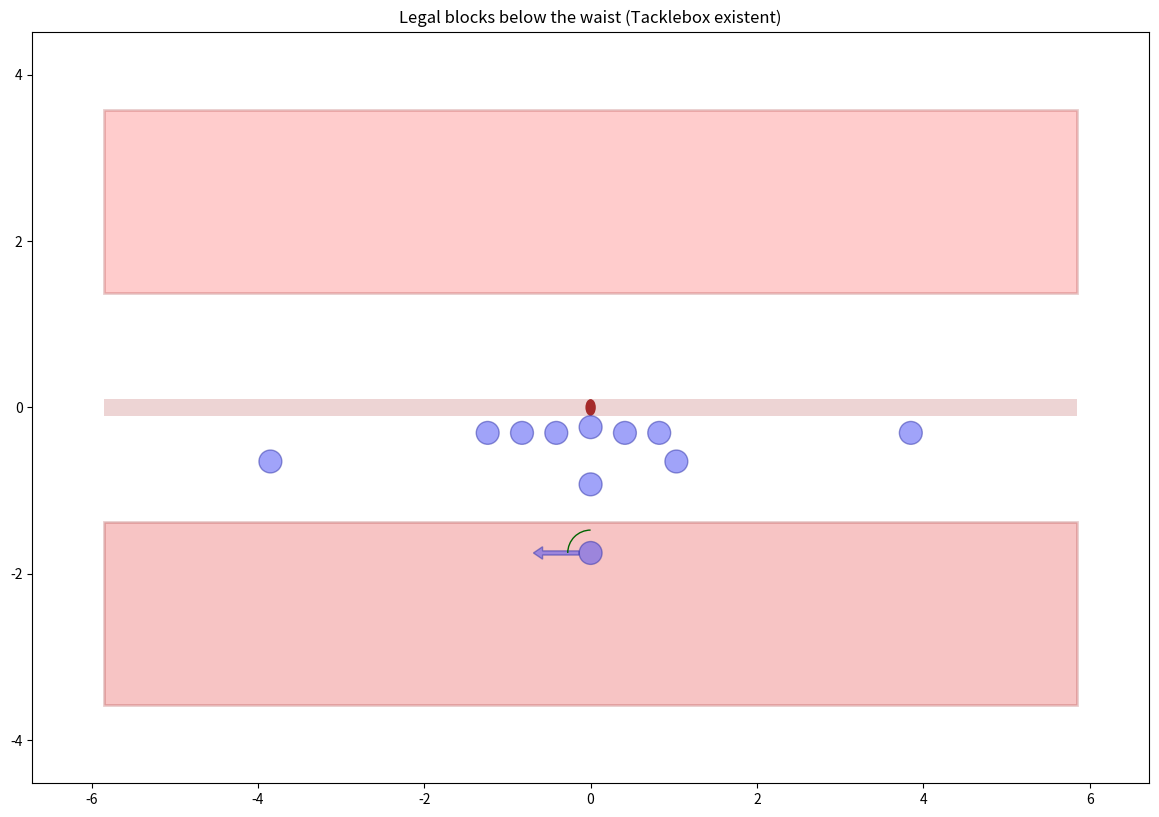

Recreate this plot in Python.
#!/usr/bin/env python3
# encoding: utf-8

# pylint: disable=C0111

__updated__ = '2019-01-27 14:15:07'

import numpy as np
import matplotlib.pyplot as plt
import matplotlib.patches as mpatches
import matplotlib.collections as mcollections

WIDTH = 11.69
HEIGHT = 8.27

plt.rcParams['svg.fonttype'] = 'none'
# DIN A4 in inches
plt.rcParams['figure.figsize'] = (WIDTH, HEIGHT)

__version_info__ = [0, 0, 1]
__version__ = '.'.join([str(digit) for digit in __version_info__])


def main():
    patches = []
    # paper
    patches.append(mpatches.Rectangle((-(WIDTH/2), -(HEIGHT/2)), WIDTH, HEIGHT, fc='white'))

    # definitions
    team_a_ec = '#2d31a8'
    team_a_fc = '#4248f4'
    team_a_alpha = 0.5
    ball_width = 0.125
    ball_height = 0.2
    player_size = 0.275
    player_lw = 1

    # neutrale zone
    patches.append(
        mpatches.Rectangle((-(WIDTH/2), -(ball_height/2)), WIDTH, ball_height, ec='none', fc='brown', alpha=0.2)
    )
    patches.append(mpatches.Ellipse((0, 0), ball_width, ball_height, ec='none', fc='brown'))

    # tacklebox
    patches.append(
        mpatches.Rectangle((-(WIDTH/2), -5*player_size), WIDTH, -8*player_size, fc='lightgrey', lw=2, alpha=0.2)
    )

    # bad zones
    patches.append(
        mpatches.Rectangle(
            (-(WIDTH/2), -5*player_size), WIDTH, -8*player_size, fc='red', ec='darkred', lw=2, alpha=0.2
        )
    )
    patches.append(
        mpatches.Rectangle((-(WIDTH/2), 5*player_size), WIDTH, 8*player_size, fc='red', ec='darkred', lw=2, alpha=0.2)
    )

    patches.append(
        mpatches.Arrow(
            -player_size/2,
            -(ball_height/2 + 6*player_size),
            -2 * player_size,
            0,
            width=0.25,
            fc=team_a_fc,
            ec=team_a_ec,
            alpha=team_a_alpha
        )
    )

    patches.append(
        mpatches.Arc(
            (0, -(ball_height/2 + 6*player_size)),
            height=player_size*2,
            width=player_size*2,
            theta1=90,
            theta2=180,
            lw=player_lw,
            fc='green',
            ec='darkgreen'
        )
    )
    patches.append(
        mpatches.Circle(
            (0, -(ball_height/2 + 6*player_size)),
            radius=player_size/2,
            lw=player_lw,
            fc=team_a_fc,
            ec=team_a_ec,
            alpha=team_a_alpha
        )
    )
    patches.append(
        mpatches.Circle(
            (0, -(ball_height/2 + 3*player_size)),
            radius=player_size/2,
            lw=player_lw,
            fc=team_a_fc,
            ec=team_a_ec,
            alpha=team_a_alpha
        )
    )
    patches.append(
        mpatches.Circle(
            (3.75*player_size, -(ball_height/2 + 2*player_size)),
            radius=player_size/2,
            lw=player_lw,
            fc=team_a_fc,
            ec=team_a_ec,
            alpha=team_a_alpha
        )
    )
    patches.append(
        mpatches.Circle(
            (-14*player_size, -(ball_height/2 + 2*player_size)),
            radius=player_size/2,
            lw=player_lw,
            fc=team_a_fc,
            ec=team_a_ec,
            alpha=team_a_alpha
        )
    )
    patches.append(
        mpatches.Circle(
            (14*player_size, -(ball_height/2 + player_size/2*1.5)),
            radius=player_size/2,
            lw=player_lw,
            fc=team_a_fc,
            ec=team_a_ec,
            alpha=team_a_alpha
        )
    )
    patches.append(
        mpatches.Circle(
            (-4.5*player_size, -(ball_height/2 + player_size/2*1.5)),
            radius=player_size/2,
            lw=player_lw,
            fc=team_a_fc,
            ec=team_a_ec,
            alpha=team_a_alpha
        )
    )
    patches.append(
        mpatches.Circle(
            (3*player_size, -(ball_height/2 + player_size/2*1.5)),
            radius=player_size/2,
            lw=player_lw,
            fc=team_a_fc,
            ec=team_a_ec,
            alpha=team_a_alpha
        )
    )
    patches.append(
        mpatches.Circle(
            (1.5*player_size, -(ball_height/2 + player_size/2*1.5)),
            radius=player_size/2,
            lw=player_lw,
            fc=team_a_fc,
            ec=team_a_ec,
            alpha=team_a_alpha
        )
    )
    patches.append(
        mpatches.Circle(
            (-3*player_size, -(ball_height/2 + player_size/2*1.5)),
            radius=player_size/2,
            lw=player_lw,
            fc=team_a_fc,
            ec=team_a_ec,
            alpha=team_a_alpha
        )
    )
    patches.append(
        mpatches.Circle(
            (-1.5*player_size, -(ball_height/2 + player_size/2*1.5)),
            radius=player_size/2,
            lw=player_lw,
            fc=team_a_fc,
            ec=team_a_ec,
            alpha=team_a_alpha
        )
    )
    patches.append(
        mpatches.Circle(
            (0, -(ball_height/2 + player_size/2)),
            radius=player_size/2,
            lw=player_lw,
            fc=team_a_fc,
            ec=team_a_ec,
            alpha=team_a_alpha
        )
    )

    fig, ax = plt.subplots(nrows=1, ncols=1)
    for patch in patches:
        ax.add_patch(patch)

    plt.title('Legal blocks below the waist (Tacklebox existent)')
    plt.axis('equal')
    # plt.axis('off')
    plt.tight_layout()
    plt.show()

    # plt.savefig(
    #    'network_adapter_outage.svg',
    #    bbox_inches='tight'
    # )


if __name__ == "__main__":
    main()
